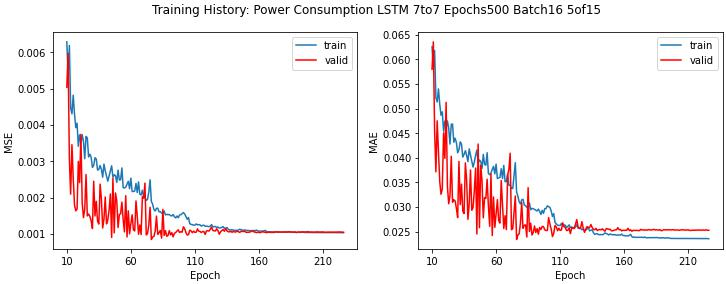

The data file committed next to this chart (first rows):
loss, mae, mse, val_loss, val_mae, val_mse, lr
0.06092, 0.1818, 0.06092, 0.0129, 0.09227, 0.0129, 0.001
0.01541, 0.1013, 0.01541, 0.01065, 0.084, 0.01065, 0.001
0.01354, 0.09433, 0.01354, 0.01045, 0.07913, 0.01045, 0.001
0.0118, 0.08781, 0.0118, 0.00893, 0.0729, 0.00893, 0.001
0.01036, 0.0816, 0.01036, 0.0108, 0.08965, 0.0108, 0.001
0.00996, 0.08028, 0.00996, 0.007188, 0.06745, 0.007188, 0.001
0.008803, 0.07477, 0.008803, 0.007703, 0.07209, 0.007703, 0.001
0.008739, 0.07479, 0.008739, 0.006378, 0.06459, 0.006378, 0.001
0.007295, 0.06784, 0.007295, 0.007698, 0.07348, 0.007698, 0.001
0.00758, 0.06996, 0.00758, 0.005269, 0.06012, 0.005269, 0.001
0.006286, 0.06255, 0.006286, 0.005034, 0.058, 0.005034, 0.001
0.00535, 0.05808, 0.00535, 0.005966, 0.06357, 0.005966, 0.001
0.006185, 0.06183, 0.006185, 0.003042, 0.04552, 0.003042, 0.001
0.004467, 0.05222, 0.004467, 0.002092, 0.03713, 0.002092, 0.001
0.004303, 0.05134, 0.004303, 0.003454, 0.04751, 0.003454, 0.001
0.004817, 0.054, 0.004817, 0.002539, 0.04126, 0.002539, 0.001
0.004297, 0.05092, 0.004297, 0.001795, 0.03519, 0.001795, 0.001
0.003923, 0.04864, 0.003923, 0.001634, 0.03258, 0.001634, 0.001
0.004045, 0.04934, 0.004045, 0.001679, 0.03364, 0.001679, 0.001
0.003411, 0.04541, 0.003411, 0.002994, 0.04506, 0.002994, 0.001
0.003725, 0.04747, 0.003725, 0.002411, 0.03988, 0.002411, 0.001
0.003494, 0.04603, 0.003494, 0.00374, 0.05126, 0.00374, 0.001
0.003729, 0.04748, 0.003729, 0.001853, 0.0342, 0.001853, 0.001
0.003548, 0.04599, 0.003548, 0.001446, 0.03064, 0.001446, 0.001
0.003066, 0.04278, 0.003066, 0.001679, 0.03231, 0.001679, 0.001
0.003681, 0.04679, 0.003681, 0.002632, 0.04031, 0.002632, 0.001
0.003643, 0.04688, 0.003643, 0.001494, 0.03096, 0.001494, 0.001
0.003116, 0.04316, 0.003116, 0.001546, 0.03147, 0.001546, 0.001
0.003192, 0.04398, 0.003192, 0.001483, 0.03123, 0.001483, 0.001
0.003109, 0.0431, 0.003109, 0.001359, 0.02971, 0.001359, 0.001
0.002829, 0.04101, 0.002829, 0.001145, 0.02784, 0.001145, 0.001
0.002886, 0.04162, 0.002886, 0.002448, 0.03926, 0.002448, 0.001
0.003096, 0.04324, 0.003096, 0.001492, 0.03047, 0.001492, 0.001
0.003061, 0.04279, 0.003061, 0.001896, 0.03464, 0.001896, 0.001
0.002754, 0.04014, 0.002754, 0.001349, 0.02918, 0.001349, 0.001
0.002776, 0.04069, 0.002776, 0.001269, 0.02866, 0.001269, 0.001
0.002881, 0.04144, 0.002881, 0.002369, 0.03897, 0.002369, 0.001
0.002773, 0.04049, 0.002773, 0.001959, 0.03558, 0.001959, 0.001
0.002559, 0.03921, 0.002559, 0.001162, 0.02749, 0.001162, 0.001
0.00292, 0.04181, 0.00292, 0.001398, 0.03067, 0.001398, 0.001
0.002733, 0.04059, 0.002733, 0.002015, 0.03751, 0.002015, 0.001
0.002595, 0.0394, 0.002595, 0.001273, 0.02935, 0.001273, 0.001
0.00245, 0.03811, 0.00245, 0.001383, 0.02988, 0.001383, 0.001
0.002587, 0.03909, 0.002587, 0.00165, 0.03329, 0.00165, 0.001
0.00273, 0.04049, 0.00273, 0.002097, 0.03791, 0.002097, 0.001
0.002873, 0.04159, 0.002873, 0.000901, 0.0245, 0.000901, 0.001
0.00256, 0.03888, 0.00256, 0.00253, 0.04279, 0.00253, 0.001
0.002628, 0.03955, 0.002628, 0.001026, 0.02579, 0.001026, 0.001
0.0026, 0.03928, 0.0026, 0.002124, 0.03847, 0.002124, 0.001
0.002415, 0.03783, 0.002415, 0.001908, 0.03539, 0.001908, 0.001
0.002753, 0.04069, 0.002753, 0.001173, 0.0278, 0.001173, 0.001
0.002481, 0.03867, 0.002481, 0.001532, 0.0319, 0.001532, 0.001
0.002489, 0.03848, 0.002489, 0.001551, 0.03173, 0.001551, 0.001
0.002815, 0.04103, 0.002815, 0.001872, 0.03564, 0.001872, 0.001
0.002273, 0.03681, 0.002273, 0.001391, 0.03014, 0.001391, 0.001
0.002262, 0.03657, 0.002262, 0.001055, 0.02608, 0.001055, 0.001
0.002286, 0.03687, 0.002286, 0.002051, 0.0367, 0.002051, 0.001
0.002365, 0.03765, 0.002365, 0.0009131, 0.02418, 0.0009131, 0.001
0.002447, 0.03826, 0.002447, 0.001633, 0.03203, 0.001633, 0.001
0.002242, 0.03673, 0.002242, 0.001, 0.02586, 0.001, 0.001
... 167 more rows
